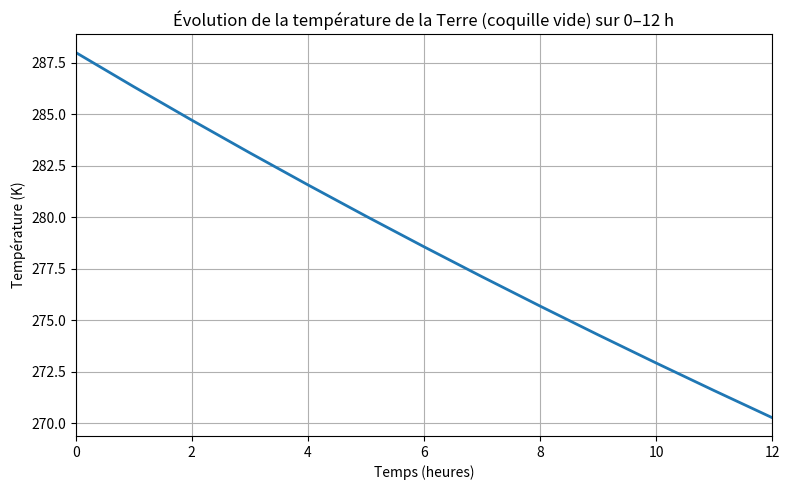

Write Python code to recreate this figure.
import numpy as np
import matplotlib.pyplot as plt

# ────────────────────────────────────
# CONSTANTES
# ────────────────────────────────────
sigma = 5.67e-8        # W·m⁻²·K⁻⁴
R = 6.371e6            # m
C = 4.31e20            # J/K (valeur calculée pour la chaleur thermique totale)

# ────────────────────────────────────
# CONDITIONS INITIALES
# ────────────────────────────────────
Ti = 288.0             # K (température initiale)

# ────────────────────────────────────
# PARAMÈTRES TEMPORELS (12 heures)
# ────────────────────────────────────
t_max_hours = 12.0               # durée totale en heures
dt_seconds = 3600.0              # pas de temps en secondes (1 h)
t_max_seconds = t_max_hours * 3600.0
n_steps = int(t_max_seconds / dt_seconds) + 1  # nombre de points (on ajoute 1 pour inclure l'instant t=0)

# ────────────────────────────────────
# INITIALISATION DES TABLEAUX
# ────────────────────────────────────
T = np.zeros(n_steps)
t_seconds = np.linspace(0.0, t_max_seconds, n_steps)
t_hours = t_seconds / 3600.0     # vecteur temps en heures (pour l’affichage)

T[0] = Ti

# ────────────────────────────────────
# BOUCLE D'EULER EXPLICITE
# ────────────────────────────────────
for i in range(1, n_steps):
    # dT/dt = - (Puissance rayonnée) / C, où Puissance = 4πR²σT⁴
    dT_dt = - (4 * np.pi * R**2 * sigma * T[i-1]**4) / C
    T[i] = T[i-1] + dT_dt * dt_seconds

# ────────────────────────────────────
# TRACÉ
# ────────────────────────────────────
plt.figure(figsize=(8,5))
plt.plot(t_hours, T, lw=2)
plt.xlabel('Temps (heures)')
plt.ylabel('Température (K)')
plt.title("Évolution de la température de la Terre (coquille vide) sur 0–12 h")
plt.xlim(0, t_max_hours)
plt.grid(True)
plt.tight_layout()
plt.show()
